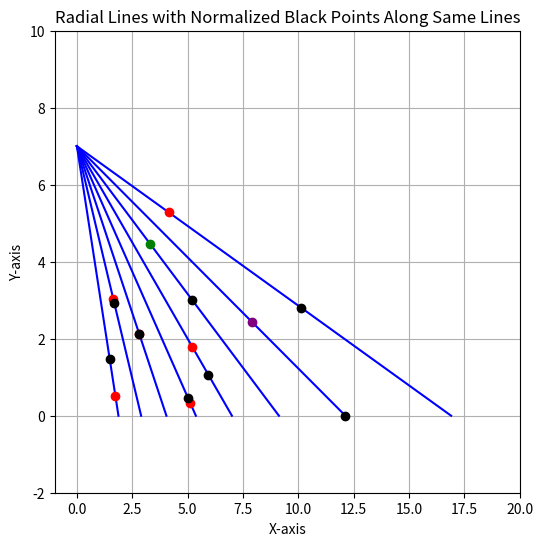

This chart was generated by the following Python code:
import matplotlib.pyplot as plt
import numpy as np

# New center position, lowered by 3 units
center = (0, 7)
end_y = 0

# Number of radial lines, still 8 lines between 3.5 and 5.5 o'clock
n_lines = 8
# Calculate angles for each line between 3.75 and 5.5 o'clock in radians
angles = np.linspace(3.75 * np.pi / 6, 5.5 * np.pi / 6, n_lines)

# Start and end points for each line
start_points = [(center[0], center[1]) for _ in range(n_lines)]
end_points = [((center[0] + (end_y - center[1]) * np.tan(angle)), end_y) for angle in angles]

# Generate 8 random values between 0 and 1, each associated with a blue line
random_values = np.random.rand(n_lines)

# Calculate red points based on random values (interpolation between start and end points)
red_points = [
    (
        start[0] + r * (end[0] - start[0]),
        start[1] + r * (end[1] - start[1])
    )
    for start, end, r in zip(start_points, end_points, random_values)
]

# Calculate distances of each red point from the center
distances = [np.sqrt((point[0] - center[0])**2 + (point[1] - center[1])**2) for point in red_points]

# Identify the nearest and the farthest points
nearest_index = np.argmin(distances)
farthest_index = np.argmax(distances)
nearest_point = red_points[nearest_index]
farthest_point = red_points[farthest_index]
nearest_distance = distances[nearest_index]
farthest_distance = distances[farthest_index]

# Adjust black points so the nearest point is at y=3 and the farthest is at y=0
distance_range = farthest_distance - nearest_distance

black_points = []
for start, end, dist in zip(start_points, end_points, distances):
    # Normalize the y-coordinate for the black point between y=3 and y=0
    y_black = 3 - (3 * (dist - nearest_distance) / distance_range)
    
    # Interpolate the x-coordinate to stay on the line
    ratio = (y_black - start[1]) / (end[1] - start[1])  # Interpolation ratio for x
    x_black = start[0] + ratio * (end[0] - start[0])
    
    black_points.append((x_black, y_black))

# Plot setup
plt.figure(figsize=(6, 6))
plt.xlim(-1, 20)
plt.ylim(-2, 10)

# Draw each radial line using start and end points
for start, end in zip(start_points, end_points):
    plt.plot([start[0], end[0]], [start[1], end[1]], color="blue")

# Plot the red points on each blue line based on the random values
for i, point in enumerate(red_points):
    color = 'green' if i == nearest_index else 'purple' if i == farthest_index else 'red'
    plt.plot(point[0], point[1], 'o', color=color)

# Plot the black points on each line according to normalized distance placement
for black_point in black_points:
    plt.plot(black_point[0], black_point[1], 'ko')  # black points

# Show the plot
plt.xlabel("X-axis")
plt.ylabel("Y-axis")
plt.title("Radial Lines with Normalized Black Points Along Same Lines")
plt.grid(True)
plt.show()

# Print distances of the nearest and farthest points
print(f"Nearest distance: {nearest_distance}")
print(f"Farthest distance: {farthest_distance}")
